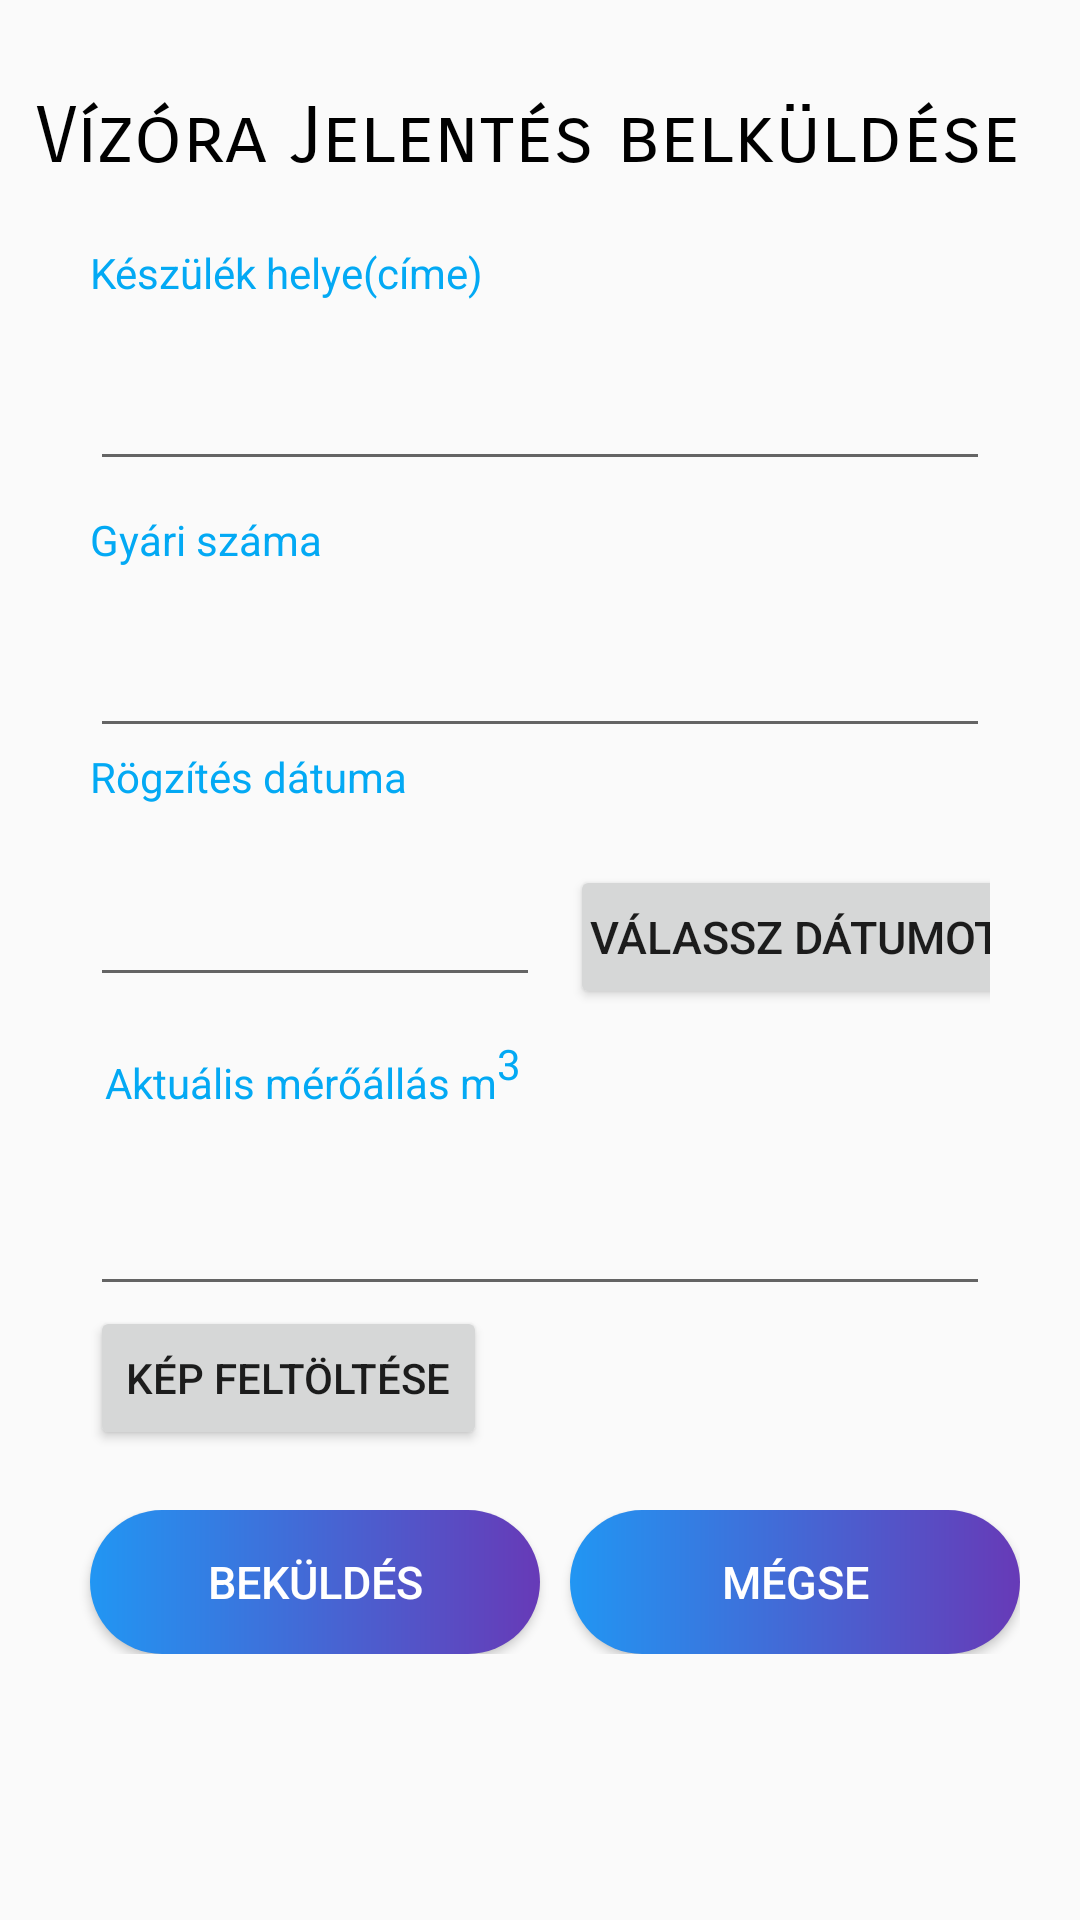

Produce the Android XML layout that renders to this screen, including the resource entries it uses.
<!-- AndroidManifest.xml: application theme Theme.VizoraProject -->
<!-- res/layout/activity_add_report.xml -->
<ScrollView xmlns:android="http://schemas.android.com/apk/res/android"
    xmlns:tools="http://schemas.android.com/tools"
    android:id="@+id/viewLoading"
    android:layout_width="match_parent"
    android:layout_height="match_parent"
    android:transitionName="asd"
    tools:context=".AddReportActivity"
    >

    <RelativeLayout
        android:layout_width="match_parent"
        android:layout_height="wrap_content">


        <TextView
            android:id="@+id/reg"
            android:layout_width="wrap_content"
            android:layout_height="wrap_content"
            android:layout_centerHorizontal="true"
            android:layout_marginTop="30dp"
            android:layout_marginBottom="10dp"
            android:fontFamily="sans-serif-smallcaps"
            android:text="Vízóra Jelentés belküldése "
            android:textAlignment="center"
            android:textColor="#000000"
            android:textSize="26sp" />

        <TextView
            android:id="@+id/addressTV"
            android:layout_width="match_parent"
            android:layout_height="wrap_content"
            android:layout_below="@id/reg"
            android:layout_marginHorizontal="30dp"
            android:layout_marginTop="10dp"
            android:text="Készülék helye(címe)"
            android:textColor="#03A9F4" />

        <EditText
            android:id="@+id/addressET"
            android:layout_width="match_parent"
            android:layout_height="@dimen/inputDP"
            android:layout_below="@+id/addressTV"
            android:layout_marginHorizontal="30dp"
            android:inputType="textPostalAddress|textMultiLine"
            android:maxLines="3" />

        <TextView
            android:id="@+id/factoryNumTV"
            android:layout_width="match_parent"
            android:layout_height="wrap_content"
            android:layout_below="@id/addressET"
            android:layout_marginHorizontal="30dp"
            android:layout_marginTop="10dp"
            android:text="Gyári száma"
            android:textColor="#03A9F4" />

        <EditText
            android:id="@+id/factoryNumET"
            android:layout_width="match_parent"
            android:layout_height="@dimen/inputDP"
            android:layout_below="@+id/factoryNumTV"
            android:layout_marginHorizontal="30dp"
            android:inputType="number"
            android:paddingVertical="20dp" />

        <TextView
            android:id="@+id/dateTV"
            android:layout_width="match_parent"
            android:layout_height="wrap_content"
            android:layout_below="@id/factoryNumET"
            android:layout_marginHorizontal="30dp"
            android:text="Rögzítés dátuma"
            android:textColor="#03A9F4" />

        <LinearLayout
            android:id="@+id/selectDateLinear"
            android:layout_width="match_parent"
            android:layout_height="wrap_content"
            android:layout_below="@id/dateTV"
            android:layout_centerHorizontal="true"
            android:layout_marginHorizontal="30dp"
            android:layout_marginTop="20dp"
            android:orientation="horizontal">

            <EditText
                android:id="@+id/dateET"
                android:layout_width="150dp"
                android:layout_height="wrap_content"
                android:layout_gravity="start|center_vertical"
                android:editable="false"
                android:padding="10dp"
                android:textColor="#03A9F4"
                android:textSize="15sp" />

            <Button
                android:id="@+id/dateSelect"
                android:layout_width="150dp"
                android:layout_height="wrap_content"
                android:layout_gravity="start|center_vertical"
                android:layout_marginStart="10dp"
                android:padding="5dp"
                android:text="Válassz dátumot"
                android:textSize="15sp" />

        </LinearLayout>


        <TextView
            android:id="@+id/positionTV"
            android:layout_width="match_parent"
            android:layout_height="wrap_content"
            android:layout_below="@id/selectDateLinear"
            android:layout_marginHorizontal="30dp"
            android:layout_marginTop="10dp"
            android:padding="5dp"
            android:text="@string/position"
            android:textColor="#03A9F4" />

        <EditText
            android:id="@+id/positionET"
            android:layout_width="match_parent"
            android:layout_height="@dimen/inputDP"
            android:layout_below="@+id/positionTV"
            android:layout_marginHorizontal="30dp"
            android:inputType="number"
            android:paddingVertical="20dp" />

        <Button
            android:id="@+id/uploadImage"
            android:layout_width="wrap_content"
            android:layout_height="wrap_content"
            android:layout_below="@+id/positionET"
            android:layout_marginHorizontal="30dp"

            android:text="Kép feltöltése" />


        <LinearLayout
            android:layout_width="wrap_content"
            android:layout_height="wrap_content"
            android:layout_below="@id/uploadImage"
            android:layout_centerHorizontal="true"
            android:layout_marginTop="20dp"
            android:orientation="horizontal">

            <Button
                android:id="@+id/submitBTN"
                android:layout_width="150dp"
                android:layout_height="wrap_content"
                android:layout_gravity="start|center_vertical"
                android:layout_marginStart="10dp"
                android:background="@drawable/button_bg"
                android:padding="5dp"
                android:text="Beküldés"
                android:textColor="@color/white"
                android:textSize="15sp" />

            <Button
                android:id="@+id/cancelBTN"
                android:layout_width="150dp"
                android:layout_height="wrap_content"
                android:layout_gravity="start|center_vertical"
                android:layout_marginStart="10dp"
                android:background="@drawable/button_bg"
                android:padding="5dp"
                android:text="@string/cancel"
                android:textColor="@color/white"
                android:textSize="15sp" />

        </LinearLayout>

        <ProgressBar
            android:id="@+id/progress_bar"
            android:layout_width="wrap_content"
            android:layout_height="wrap_content"
            android:layout_centerHorizontal="true"
            android:layout_centerVertical="true"
            android:layout_gravity="center"
            android:minWidth="200dp"
            android:minHeight="200dp"
            android:visibility="invisible" />
    </RelativeLayout>
</ScrollView>
<!-- resources referenced by this layout -->
<resources>
  <dimen name="inputDP">60dp</dimen>
  <!-- drawable button_bg (drawable) -->
  <?xml version="1.0" encoding="utf-8"?>
  <shape xmlns:android="http://schemas.android.com/apk/res/android">
      <gradient
          android:startColor="#2196F3"
          android:endColor="#673AB7"/>
      <corners android:radius="50dp"/>
  </shape>
  <string name="cancel">Mégse</string>
  <string name="position">Aktuális mérőállás m<sup>3</sup></string>
  <style name="Theme.VizoraProject" parent="Theme.AppCompat.Light.DarkActionBar">
          
          <item name="colorPrimary">@color/purple_500</item>
          <item name="colorPrimaryVariant">@color/purple_700</item>
          <item name="colorOnPrimary">@color/black</item>
          
          <item name="colorSecondary">@color/teal_200</item>
          <item name="colorSecondaryVariant">@color/teal_700</item>
          <item name="colorOnSecondary">@color/black</item>
          
          <item name="android:statusBarColor">?attr/colorPrimaryVariant</item>
          
      </style>
  <!-- not gathered from this repository: default colours our renderer supplied (Android Studio template values) -->
  <color name="purple_500">#FF6200EE</color>
  <color name="purple_700">#FF3700B3</color>
  <color name="teal_200">#FF03DAC5</color>
  <color name="teal_700">#FF018786</color>
  <color name="black">#FF000000</color>
  <color name="white">#FFFFFFFF</color>
</resources>
